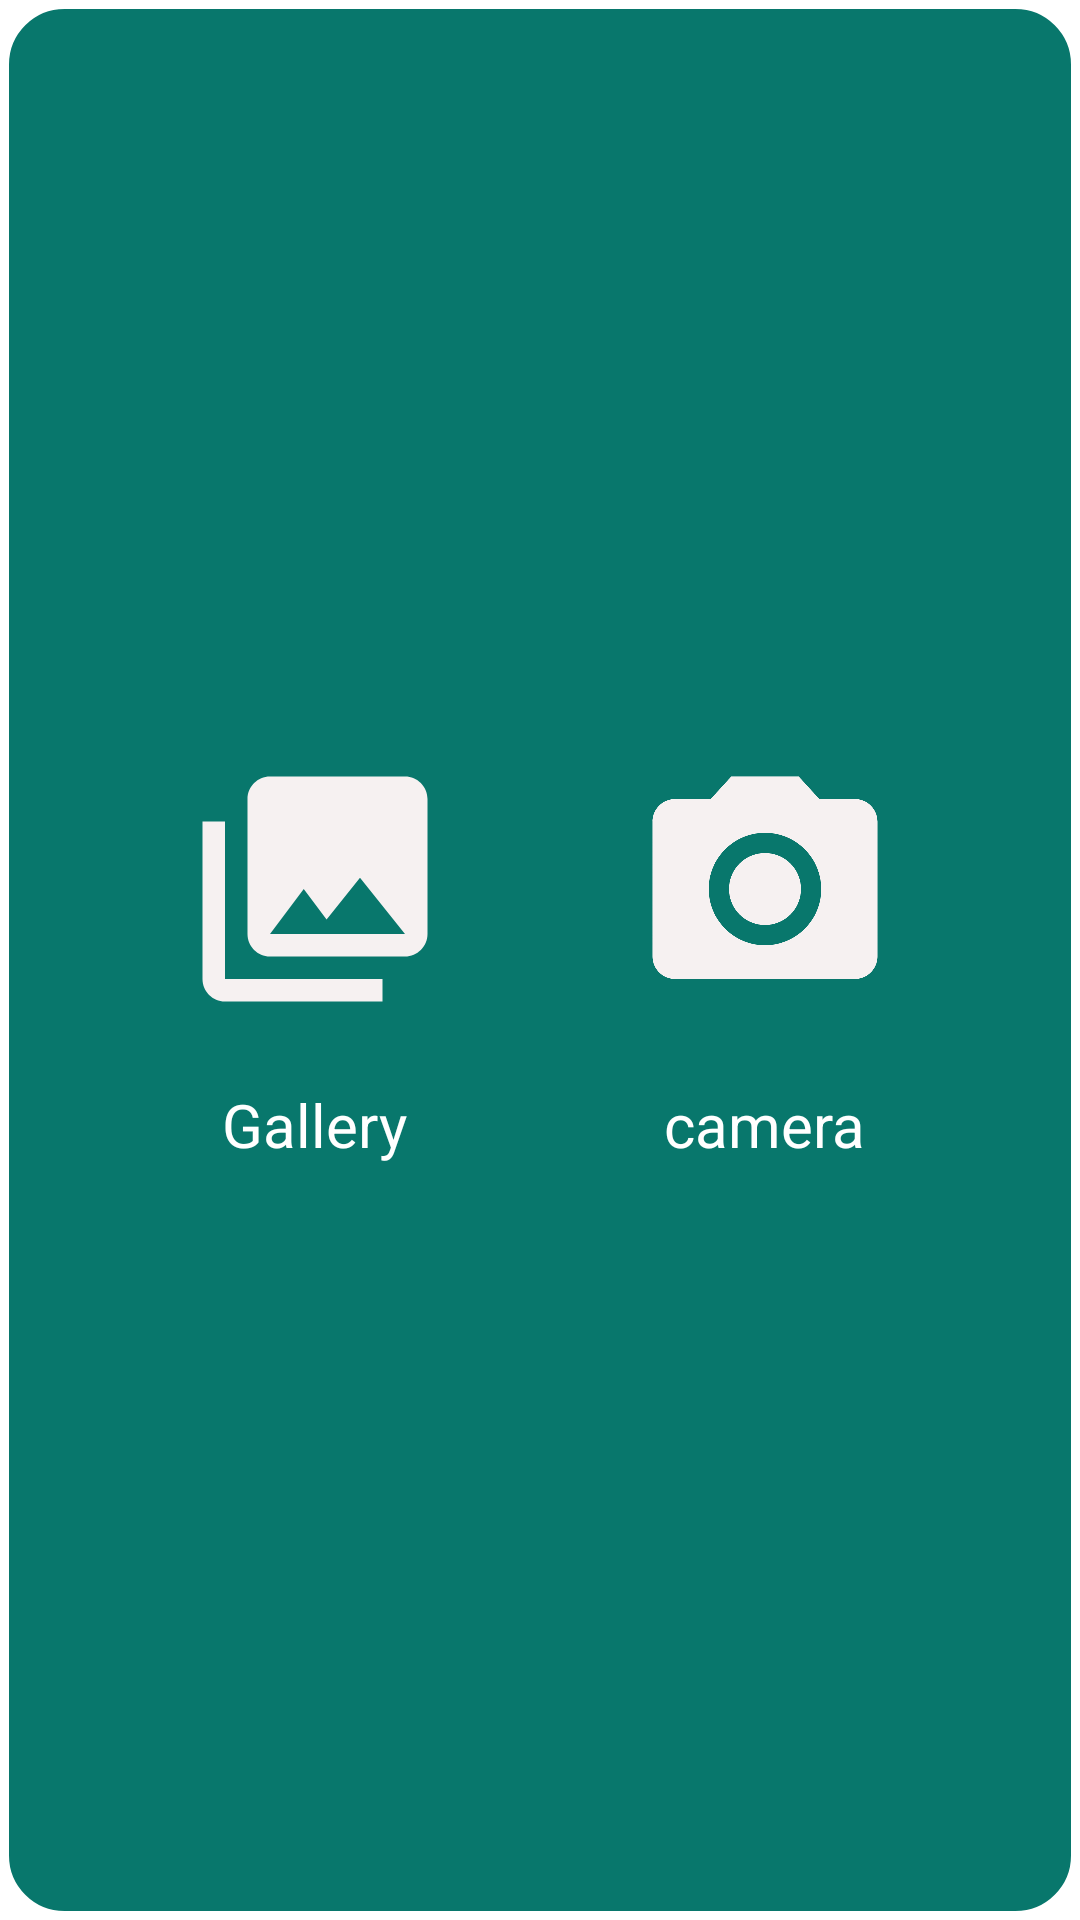

Android layout source for this screen:
<!-- AndroidManifest.xml: application theme Theme.MyAppInternship -->
<!-- res/layout/raw_dp.xml -->
<?xml version="1.0" encoding="utf-8"?>
<LinearLayout xmlns:android="http://schemas.android.com/apk/res/android"
    android:layout_width="match_parent"
    android:layout_height="wrap_content"
    android:background="@drawable/btn_bg"
    android:gravity="center"
    android:orientation="horizontal"
    android:padding="30dp">

    <LinearLayout
        android:layout_width="0dp"
        android:layout_height="match_parent"
        android:gravity="center"
        android:layout_weight="1"
        android:orientation="vertical"
        android:padding="30dp">

        <ImageView
            android:id="@+id/img_gallery"
            android:layout_width="90dp"
            android:layout_height="90dp"
           android:src="@drawable/ic_baseline_photo_library_24" />

        <TextView
            android:id="@+id/tv_gallery"
            android:layout_width="wrap_content"
            android:layout_height="wrap_content"
            android:layout_marginTop="20dp"
            android:text="Gallery"
            android:textColor="#fff"
            android:textSize="20sp"/>


    </LinearLayout>

    <LinearLayout
        android:layout_width="0dp"
        android:layout_height="match_parent"
        android:gravity="center"
        android:layout_weight="1"
        android:orientation="vertical"
        android:padding="30dp">


        <ImageView
            android:id="@+id/img_camera"
            android:layout_width="90dp"
            android:layout_height="90dp"
            android:src="@drawable/ic_camera_alt_24" />

        <TextView
            android:id="@+id/tv_camera"
            android:layout_width="wrap_content"
            android:layout_height="wrap_content"
            android:layout_marginTop="20dp"
            android:text="camera"
            android:textColor="#fff"
            android:textSize="20sp"/>


    </LinearLayout>


</LinearLayout>
<!-- resources referenced by this layout -->
<resources>
  <!-- drawable btn_bg (drawable) -->
  <?xml version="1.0" encoding="utf-8"?>
  <shape xmlns:android="http://schemas.android.com/apk/res/android"
      android:shape="rectangle">
  
      <solid android:color="#08776C"/>
      <stroke android:color="#fff" android:width="3dp"/>
      <corners android:radius="20dp"/>
  
  </shape>
  <!-- drawable ic_baseline_photo_library_24 (drawable) -->
  <vector android:height="24dp" android:tint="#F6F1F1"
      android:viewportHeight="24" android:viewportWidth="24"
      android:width="24dp" xmlns:android="http://schemas.android.com/apk/res/android">
      <path android:fillColor="@android:color/white" android:pathData="M22,16L22,4c0,-1.1 -0.9,-2 -2,-2L8,2c-1.1,0 -2,0.9 -2,2v12c0,1.1 0.9,2 2,2h12c1.1,0 2,-0.9 2,-2zM11,12l2.03,2.71L16,11l4,5L8,16l3,-4zM2,6v14c0,1.1 0.9,2 2,2h14v-2L4,20L4,6L2,6z"/>
  </vector>
  <!-- drawable ic_camera_alt_24 (drawable) -->
  <vector android:height="24dp" android:tint="#F6F1F1"
      android:viewportHeight="24" android:viewportWidth="24"
      android:width="24dp" xmlns:android="http://schemas.android.com/apk/res/android">
      <path android:fillColor="@android:color/white" android:pathData="M12,12m-3.2,0a3.2,3.2 0,1 1,6.4 0a3.2,3.2 0,1 1,-6.4 0"/>
      <path android:fillColor="@android:color/white" android:pathData="M9,2L7.17,4L4,4c-1.1,0 -2,0.9 -2,2v12c0,1.1 0.9,2 2,2h16c1.1,0 2,-0.9 2,-2L22,6c0,-1.1 -0.9,-2 -2,-2h-3.17L15,2L9,2zM12,17c-2.76,0 -5,-2.24 -5,-5s2.24,-5 5,-5 5,2.24 5,5 -2.24,5 -5,5z"/>
  </vector>
  <style name="Theme.MyAppInternship" parent="Theme.MaterialComponents.DayNight.DarkActionBar">
          
          <item name="colorPrimary">@color/purple_500</item>
          <item name="colorPrimaryVariant">@color/purple_700</item>
          <item name="colorOnPrimary">@color/white</item>
          
          <item name="colorSecondary">@color/teal_200</item>
          <item name="colorSecondaryVariant">@color/teal_700</item>
          <item name="colorOnSecondary">@color/black</item>
          
          <item name="android:statusBarColor" tools:targetApi="l">?attr/colorPrimaryVariant</item>
          
      </style>
  <color name="purple_500">#C82013</color>
  <color name="purple_700">#C82013</color>
  <color name="white">#FFFFFFFF</color>
  <color name="teal_200">#FF03DAC5</color>
  <color name="teal_700">#FF018786</color>
  <color name="black">#FF000000</color>
</resources>
